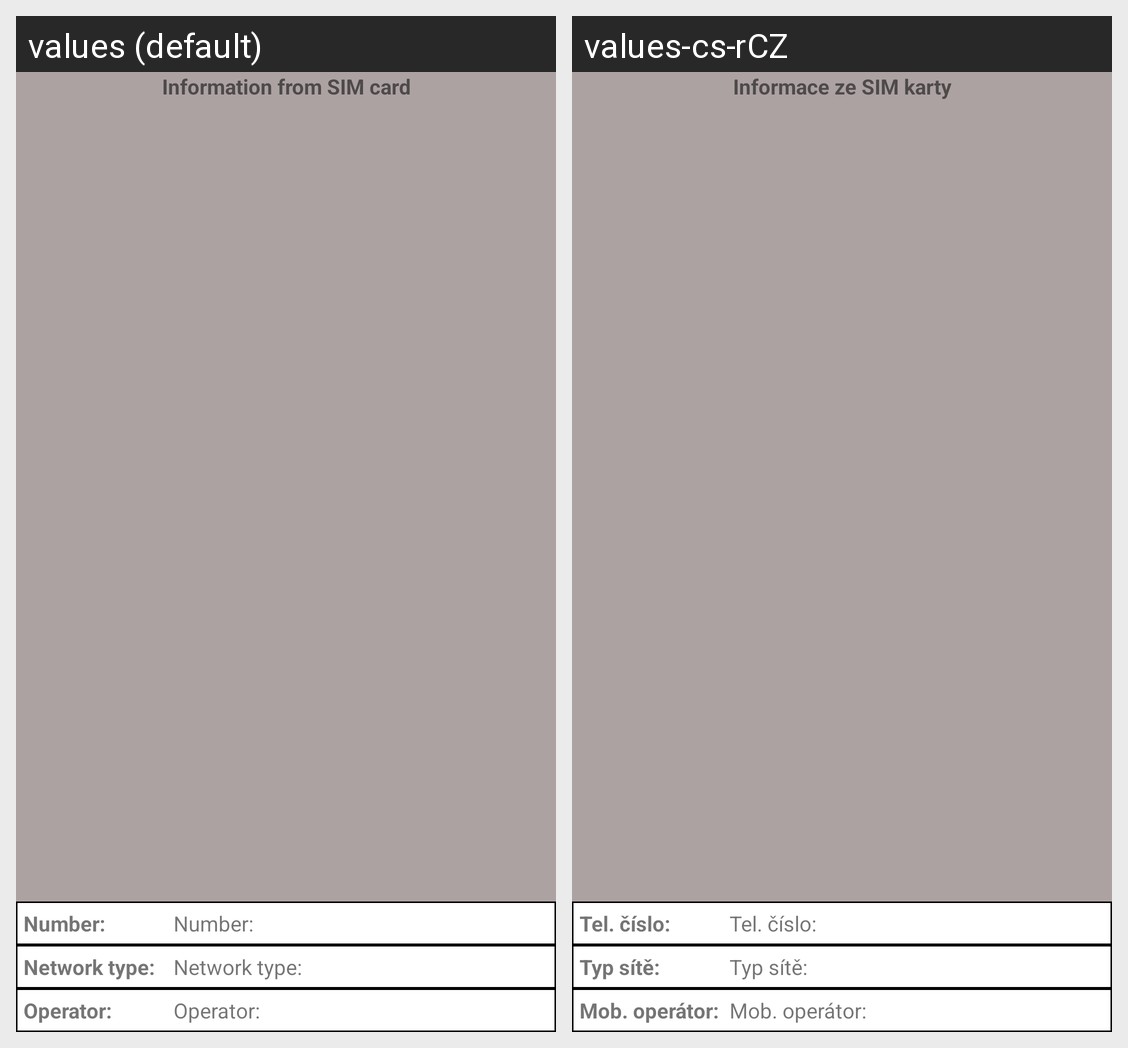

Here is an Android app screen in its default locale and in the app's own translations. Write out the translated-string differences for the strings that appear on this screen.
Android screen res/layout/list_phone_state_item.xml rendered under 2 locales, left to right: values (default), values-cs-rCZ. Device: Nexus 5 (rendered at 1080×1920; each locale shown at half size, 540×960, under a caption strip naming it); theme Theme.UserPermissions.
Strings drawn on this screen, with the default value and each locale's value (text and hints the layout hard-codes, and strings that could not be matched under every locale, appear in the picture but are not listed):

phone_state_title
  values: Information from SIM card
  values-cs-rCZ: Informace ze SIM karty

phone_state_number
  values: Number:
  values-cs-rCZ: Tel. číslo:

phone_state_network_type
  values: Network type:
  values-cs-rCZ: Typ sítě:

phone_state_operator
  values: Operator:
  values-cs-rCZ: Mob. operátor:
